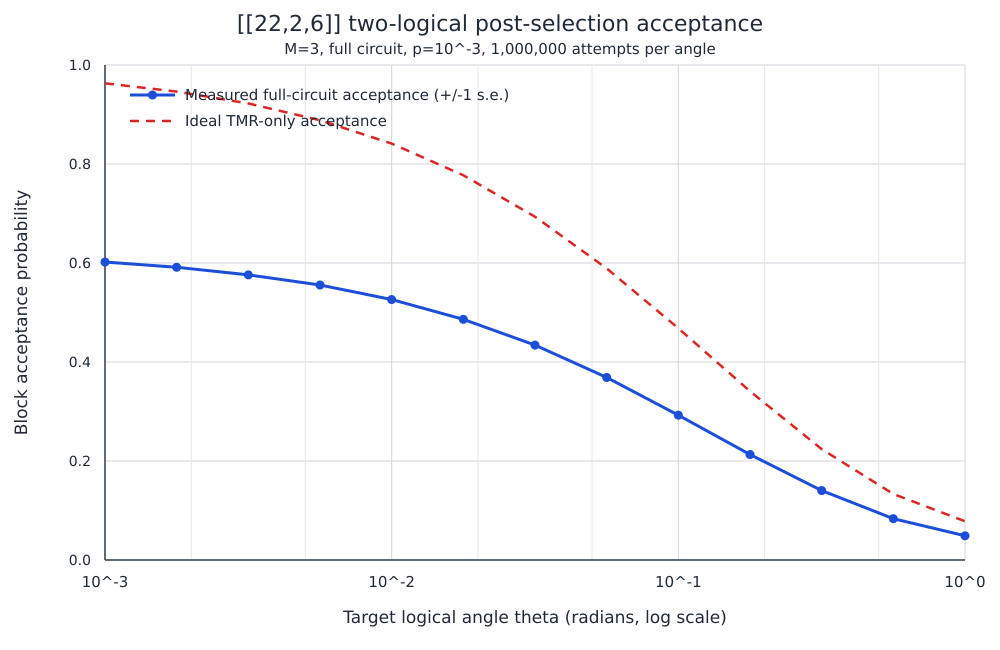

Values plotted in this chart, from the file beside it:
file, theta, theta_star, attempted, accepted, acceptance, standard_error, wilson_low, wilson_high, ideal_acceptance, candidate_yield
theta-1e-3.json, 0.001, -0.1584, 1000000, 601928, 0.6019, 0.0004895, 0.601, 0.6029, 0.963, 1.204
theta-1p778e-3.json, 0.001778, -0.1917, 1000000, 591344, 0.5913, 0.0004916, 0.5904, 0.5923, 0.9463, 1.183
theta-3p162e-3.json, 0.003162, -0.232, 1000000, 576009, 0.576, 0.0004942, 0.575, 0.577, 0.9223, 1.152
theta-5p623e-3.json, 0.005623, -0.2804, 1000000, 555508, 0.5555, 0.0004969, 0.5545, 0.5565, 0.8884, 1.111
theta-1e-2.json, 0.01, -0.3387, 1000000, 526164, 0.5262, 0.0004993, 0.5252, 0.5271, 0.8412, 1.052
theta-1p778e-2.json, 0.01778, -0.4086, 1000000, 486140, 0.4861, 0.0004998, 0.4852, 0.4871, 0.7773, 0.9723
theta-3p162e-2.json, 0.03162, -0.4918, 1000000, 434094, 0.4341, 0.0004956, 0.4331, 0.4351, 0.6935, 0.8682
theta-5p623e-2.json, 0.05623, -0.5904, 1000000, 368755, 0.3688, 0.0004825, 0.3678, 0.3697, 0.5891, 0.7375
theta-1e-1.json, 0.1, -0.7061, 1000000, 292546, 0.2925, 0.0004549, 0.2917, 0.2934, 0.4681, 0.5851
theta-1p778e-1.json, 0.1778, -0.8403, 1000000, 213064, 0.2131, 0.0004095, 0.2123, 0.2139, 0.341, 0.4261
theta-3p162e-1.json, 0.3162, -0.9938, 1000000, 140282, 0.1403, 0.0003473, 0.1396, 0.141, 0.2239, 0.2806
theta-5p623e-1.json, 0.5623, -1.168, 1000000, 83480, 0.08348, 0.0002766, 0.08294, 0.08402, 0.1333, 0.167
theta-1e0.json, 1.0, -1.371, 1000000, 48888, 0.04889, 0.0002156, 0.04847, 0.04931, 0.07821, 0.09778
